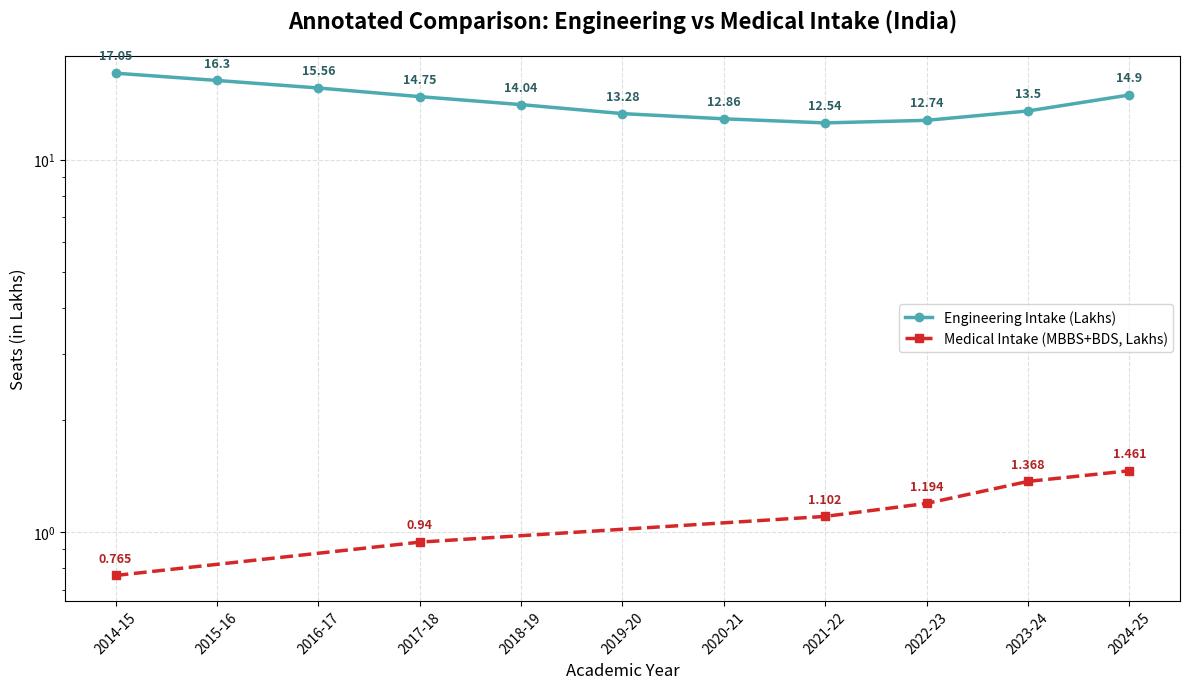

This chart was generated by the following Python code:
import matplotlib.pyplot as plt

# Data for Engineering (Seats in Lakhs)
years_eng = [
    '2014-15', '2015-16', '2016-17', '2017-18', '2018-19', 
    '2019-20', '2020-21', '2021-22', '2022-23', '2023-24', '2024-25'
]
seats_eng = [
    17.05, 16.30, 15.56, 14.75, 14.04, 
    13.28, 12.86, 12.54, 12.74, 13.50, 14.90
]

# Medical data (MBBS + BDS converted to Lakhs) 
medical_years = ['2014-15', '2017-18', '2021-22', '2022-23', '2023-24', '2024-25']
seats_med = [0.765, 0.940, 1.102, 1.194, 1.368, 1.461]

plt.figure(figsize=(12, 7))

# Plotting Engineering
plt.plot(years_eng, seats_eng, marker='o', label='Engineering Intake (Lakhs)', color='#4cabb1', linewidth=2.5)

# Plotting Medical
plt.plot(medical_years, seats_med, marker='s', label='Medical Intake (MBBS+BDS, Lakhs)', color='#d62728', linestyle='--', linewidth=2.5)

# Annotating Engineering points
for i, txt in enumerate(seats_eng):
    plt.annotate(f'{txt}', (years_eng[i], seats_eng[i]), textcoords="offset points", 
                 xytext=(0,10), ha='center', fontsize=9, fontweight='bold', color='#2a5e61')

# Annotating Medical points
for i, txt in enumerate(seats_med):
    plt.annotate(f'{txt}', (medical_years[i], seats_med[i]), textcoords="offset points", 
                 xytext=(0,10), ha='center', fontsize=9, fontweight='bold', color='#b22222')

# Styling the graph
plt.title('Annotated Comparison: Engineering vs Medical Intake (India)', fontsize=16, fontweight='bold', pad=20)
plt.xlabel('Academic Year', fontsize=12)
plt.ylabel('Seats (in Lakhs)', fontsize=12)
plt.yscale('log')
plt.xticks(rotation=45)
plt.grid(True, linestyle='--', alpha=0.4)
plt.legend(loc='center right')
plt.ylim(0, 19)  # Starting from 0 to highlight the massive gap

plt.tight_layout()
# plt.savefig('annotated_eng_vs_med.png')
plt.show()